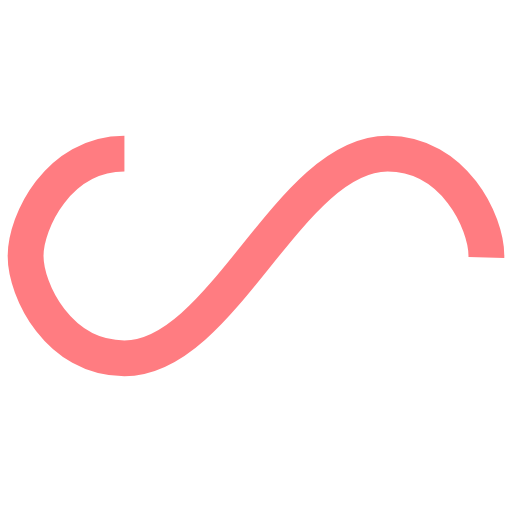
t = 0.00 s
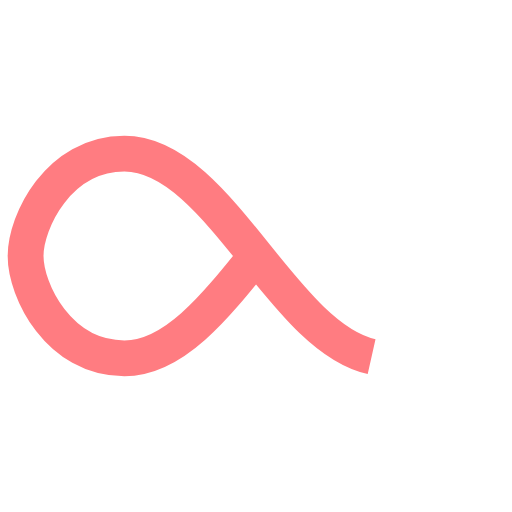
t = 0.25 s
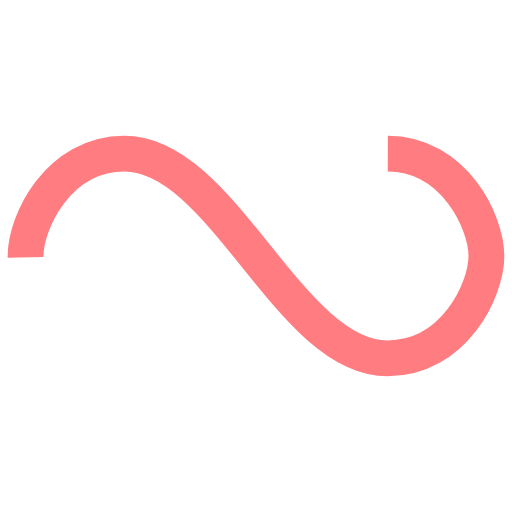
t = 0.50 s
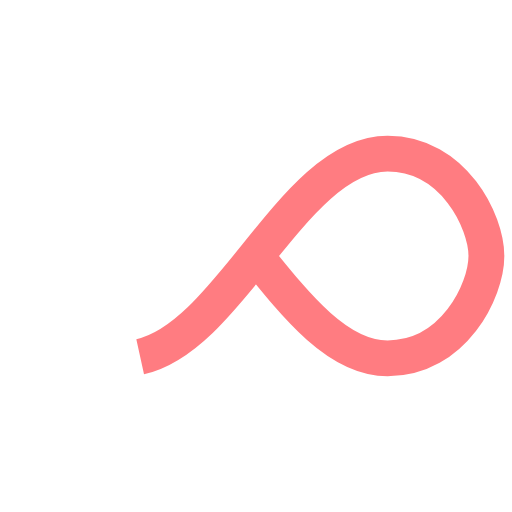
t = 0.75 s

The animated SVG that drew these frames (rendered in a browser with its animation timeline set to each time). Animation: 1 SMIL element (animate=1); one cycle of 1.00 s, repeats indefinitely.

<svg xmlns="http://www.w3.org/2000/svg" width="74" height="74" class="lds-infinity" preserveAspectRatio="xMidYMid" viewBox="0 0 100 100"><path fill="none" stroke="#ff7c81" stroke-dasharray="159.085 97.504" stroke-width="7" d="M24.3,30C11.4,30,5,43.3,5,50s6.4,20,19.3,20c19.3,0,32.1-40,51.4-40 C88.6,30,95,43.3,95,50s-6.4,20-19.3,20C56.4,70,43.6,30,24.3,30z" ng-attr-stroke="{{config.stroke}}" ng-attr-stroke-dasharray="{{config.dasharray}}" ng-attr-stroke-width="{{config.width}}"><animate attributeName="stroke-dashoffset" begin="0s" calcMode="linear" dur="1" keyTimes="0;1" repeatCount="indefinite" values="0;256.58892822265625"/></path></svg>